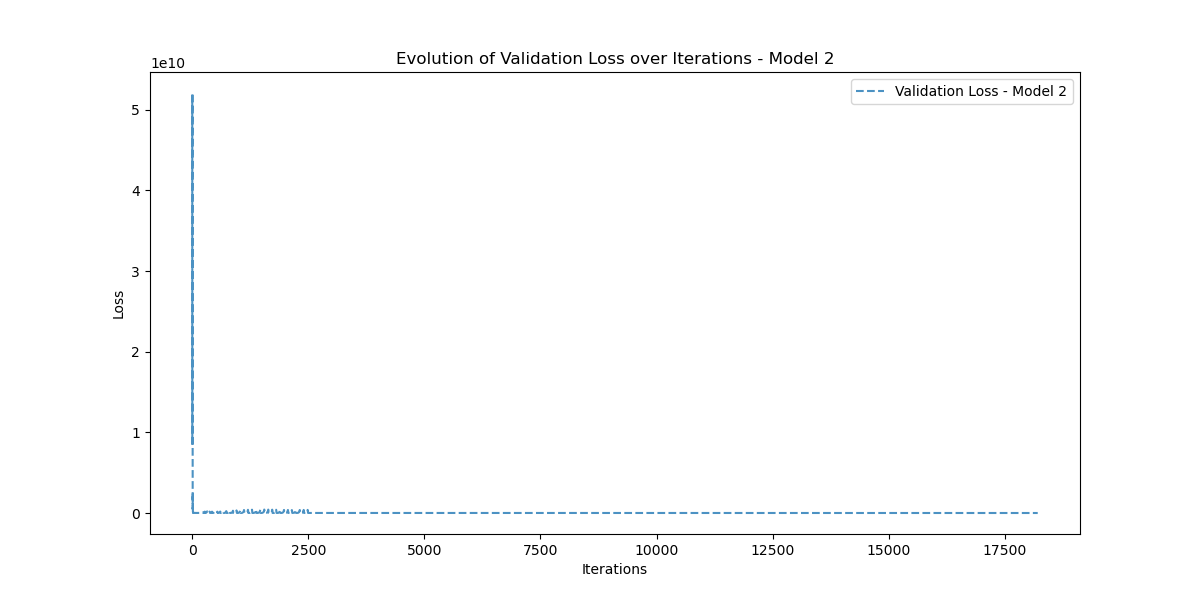

The file beside this chart, header and first rows:
Iteration, Validation_Loss
0, 50899660000
1, 8485553700
2, 49359733000
3, 52068045000
4, 50640232000
5, 36572045000
6, 5830506000
7, 1464120700
8, 8267871700
9, 502563070
10, 2475227000
11, 1160870400
12, 765966300
13, 756277900
14, 83000020
15, 337959400
16, 187420820
17, 111684070
18, 50029416
19, 57552572
20, 67059796
21, 43075560
22, 41081090
23, 47267084
24, 36938504
25, 35185360
26, 38141570
27, 32559884
28, 32317590
29, 33017614
30, 30641914
31, 31498256
32, 30867000
33, 30149906
34, 30718288
35, 29922982
36, 30101218
37, 29904598
38, 29638082
39, 29771330
40, 29477566
41, 29573648
42, 29445730
43, 29413708
44, 29396786
45, 29298080
46, 29306040
47, 29215512
48, 29213260
49, 29155710
50, 29137362
51, 29102114
52, 29072902
53, 29045396
54, 29011458
55, 28987086
56, 28954392
57, 28932070
58, 28902192
59, 28880218
... 18,152 more rows
